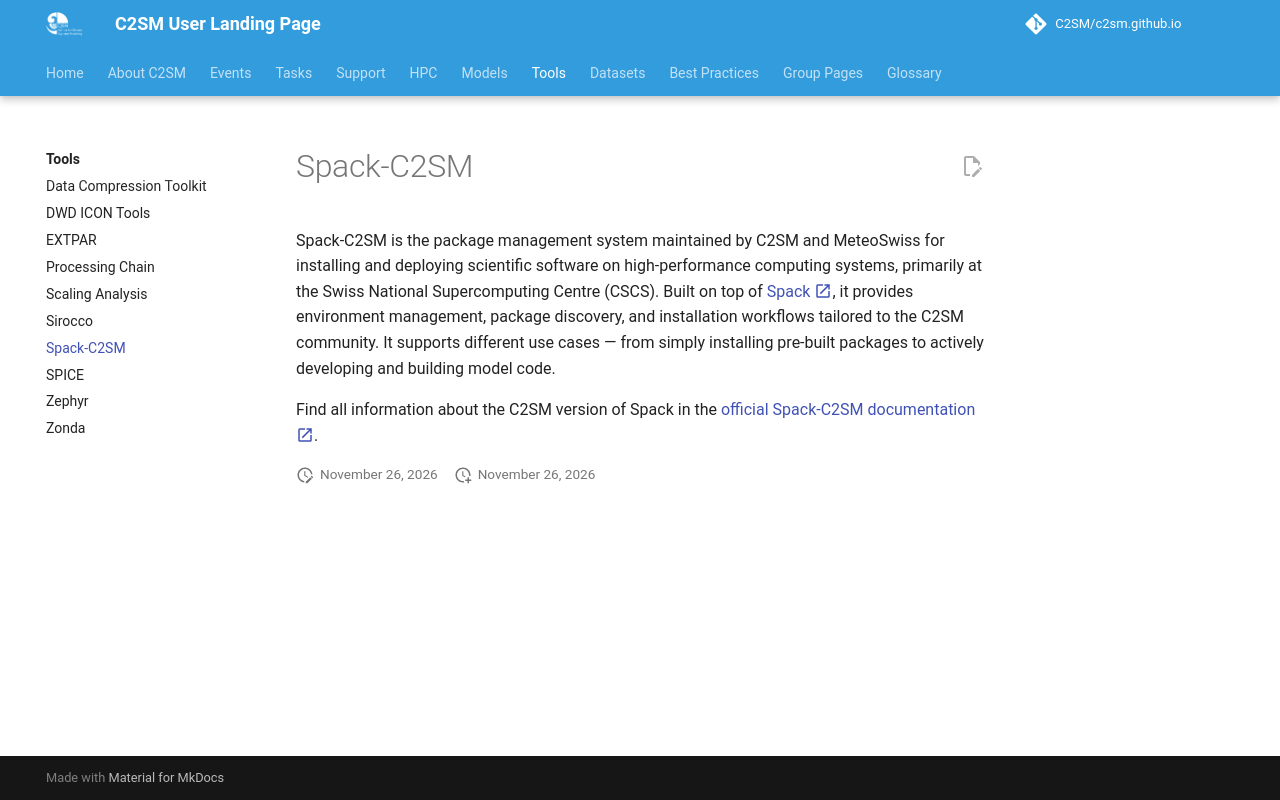

repository: C2SM/c2sm.github.io · page: tools/spack/index.html · generator: mkdocs

# Spack-C2SM

Spack-C2SM is the package management system maintained by C2SM and MeteoSwiss for installing and deploying scientific
software on high-performance computing systems, primarily at the Swiss National Supercomputing Centre (CSCS). Built on
top of [Spack :material-open-in-new:](https://spack.io){:target="_blank"}, it provides environment management, package
discovery, and installation workflows tailored to the C2SM community. It supports different use cases — from simply
installing pre-built packages to actively developing and building model code.

Find all information about the C2SM version of Spack in the [official Spack-C2SM documentation :material-open-in-new:](https://c2sm.github.io/spack-c2sm/latest){:target="_blank"}.
